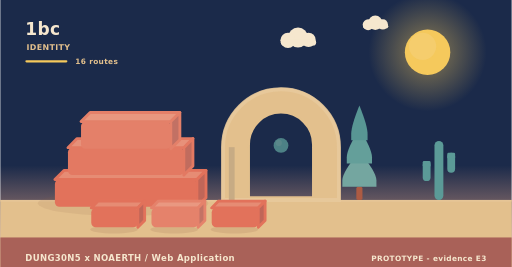
t = 0.00 s
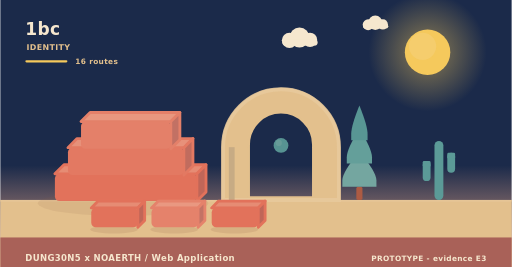
t = 1.95 s
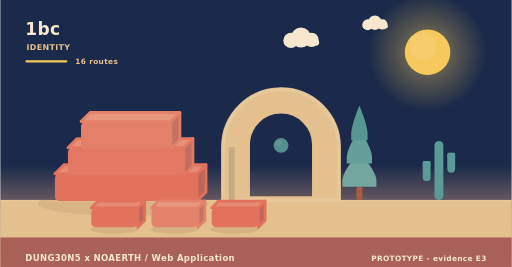
t = 3.90 s
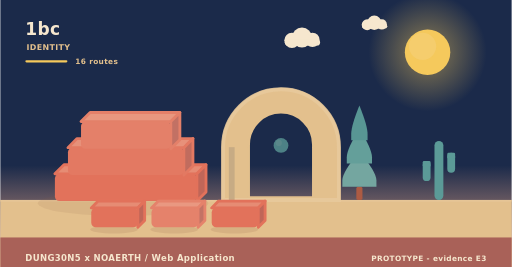
t = 5.20 s
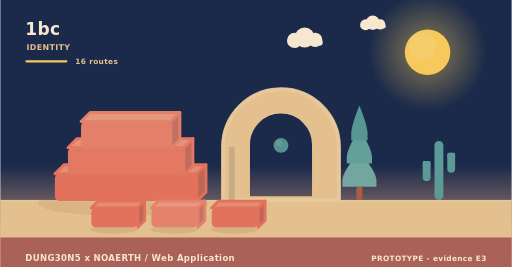
t = 8.75 s
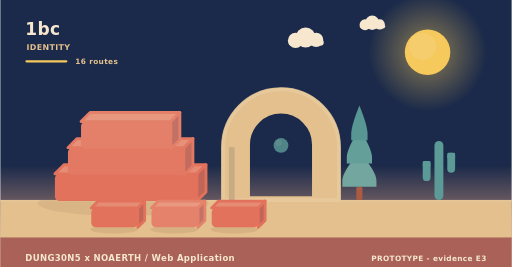
t = 10.00 s

The animated SVG that drew these frames (rendered in a browser with its animation timeline set to each time). Animation: 9 SMIL elements (animate=1,animateTransform=8); frames cover the first 10.00 s, repeats indefinitely.

<svg xmlns="http://www.w3.org/2000/svg" width="900" height="470" viewBox="0 0 900 470" role="img" aria-label="1bc - identity"><linearGradient id="skyh" x1="0" y1="0" x2="0" y2="1"><stop offset="0" stop-color="#1b2a4a"/><stop offset="0.62" stop-color="#1b2a4a"/><stop offset="1" stop-color="#f3ad8a"/></linearGradient><rect width="900" height="470" fill="url(#skyh)"/><radialGradient id="sunh"><stop offset="0.35" stop-color="#f5c95c" stop-opacity="0.34"/><stop offset="1" stop-color="#f5c95c" stop-opacity="0"/></radialGradient><circle cx="752" cy="92" r="104" fill="url(#sunh)"/><circle cx="752" cy="92" r="40" fill="#f5c95c"/><circle cx="743.2" cy="81.6" r="24" fill="#f5d27e" opacity="0.5"/><g><circle cx="524" cy="66" r="17.64" fill="#f6e7ce"/><circle cx="506.36" cy="71.04" r="13.44" fill="#f6e7ce"/><circle cx="542.48" cy="70.2" r="12.6" fill="#f6e7ce"/><rect x="493.76" y="69.36" width="62.16" height="10.92" rx="5.46" fill="#f6e7ce"/><animateTransform attributeName="transform" type="translate" values="0 0;24 0;0 0" dur="36s" begin="0s" repeatCount="indefinite"/></g><g><circle cx="660" cy="40" r="12.6" fill="#f6e7ce"/><circle cx="647.4" cy="43.6" r="9.6" fill="#f6e7ce"/><circle cx="673.2" cy="43" r="9" fill="#f6e7ce"/><rect x="638.4" y="42.4" width="44.4" height="7.8" rx="3.9" fill="#f6e7ce"/><animateTransform attributeName="transform" type="translate" values="0 0;-18 0;0 0" dur="46s" begin="3s" repeatCount="indefinite"/></g><rect x="0" y="352" width="900" height="118" fill="#e3c08d"/><rect x="0" y="352" width="900" height="3" fill="#e6c596"/><text x="44" y="62" font-family="Verdana,DejaVu Sans,sans-serif" font-size="30" font-weight="700" letter-spacing="0.6" fill="#f6e7ce" text-anchor="start">1bc</text><text x="46" y="88" font-family="Verdana,DejaVu Sans,sans-serif" font-size="14" font-weight="700" letter-spacing="0.6" fill="#e3c08d" text-anchor="start">IDENTITY</text><rect x="44" y="106" width="74" height="4" rx="2" fill="#f5c95c"/><text x="132" y="112" font-family="Verdana,DejaVu Sans,sans-serif" font-size="13" font-weight="700" letter-spacing="0.6" fill="#e3c08d" text-anchor="start">16 routes</text><ellipse cx="216" cy="358" rx="150" ry="22" fill="rgba(138,90,68,0.11)"/><g><path d="M96,306 L346,306 L362,290 L112,290 Z" fill="#e68c74" stroke="#e2725b" stroke-width="5" stroke-linejoin="round"/><path d="M346,306 L362,290 L362,338 L346,354 Z" fill="#c06658" stroke="#e2725b" stroke-width="5" stroke-linejoin="round"/><rect x="96" y="306" width="250" height="48" rx="8" fill="#e2725b"/><animateTransform attributeName="transform" type="translate" values="0 10;0 0" dur="0.9s" begin="0s" fill="freeze"/></g><g><path d="M119,260 L323,260 L339,244 L135,244 Z" fill="#e7917a" stroke="#e37962" stroke-width="5" stroke-linejoin="round"/><path d="M323,260 L339,244 L339,292 L323,308 Z" fill="#c16c5e" stroke="#e37962" stroke-width="5" stroke-linejoin="round"/><rect x="119" y="260" width="204" height="48" rx="8" fill="#e37962"/><animateTransform attributeName="transform" type="translate" values="0 10;0 0" dur="0.9s" begin="0.28s" fill="freeze"/></g><g><path d="M142,214 L300,214 L316,198 L158,198 Z" fill="#e8977f" stroke="#e48069" stroke-width="5" stroke-linejoin="round"/><path d="M300,214 L316,198 L316,246 L300,262 Z" fill="#c27164" stroke="#e48069" stroke-width="5" stroke-linejoin="round"/><rect x="142" y="214" width="158" height="48" rx="8" fill="#e48069"/><animateTransform attributeName="transform" type="translate" values="0 10;0 0" dur="0.9s" begin="0.56s" fill="freeze"/></g><path d="M392,352 L392,259.12 A102,102 0 0 1 596,259.12 L596,352 Z M436.88,348 L436.88,254.55 A57.12,57.12 0 0 1 551.12,254.55 L551.12,348 Z" fill="#e3c08d" fill-rule="evenodd" stroke="#e3c08d" stroke-width="5" stroke-linejoin="round"/><path d="M392,352 L392,259.12 A102,102 0 0 1 596,259.12 L596,352 Z" fill="none" stroke="#e8c99d" stroke-width="7" stroke-linecap="round" opacity="0.85"/><rect x="402.2" y="259.12" width="10.2" height="92.88" fill="#c7ab84"/><g><circle cx="494" cy="256" r="13" fill="#5b9a97"/><circle cx="490.1" cy="251.58" r="5.46" fill="#7aa9a2" opacity="0.55"/><animate attributeName="opacity" values="0.78;1;0.78" dur="5.2s" begin="0s" repeatCount="indefinite"/></g><rect x="626.6" y="328.64" width="10.8" height="23.36" rx="3" fill="#ac5b43"/><path d="M632,267.32 Q602,302.89 602,317.6 Q602,328.64 602,328.64 L662,328.64 Q662,328.64 662,317.6 Q662,302.89 632,267.32 Z" fill="#74a6a0"/><path d="M632,226.44 Q609.8,262.01 609.8,276.72 Q609.8,287.76 609.8,287.76 L654.2,287.76 Q654.2,287.76 654.2,276.72 Q654.2,262.01 632,226.44 Z" fill="#649f9a"/><path d="M632,185.56 Q617.6,221.13 617.6,235.84 Q617.6,246.88 617.6,246.88 L646.4,246.88 Q646.4,246.88 646.4,235.84 Q646.4,221.13 632,185.56 Z" fill="#589694"/><rect x="764.18" y="248" width="15.64" height="104" rx="7.82" fill="#5b9a97"/><rect x="743.48" y="283.36" width="13.8" height="35.36" rx="6.9" fill="#5b9a97"/><rect x="743.48" y="283.36" width="13.8" height="10.4" rx="2.3" fill="#5b9a97"/><rect x="786.72" y="268.8" width="13.8" height="35.36" rx="6.9" fill="#5b9a97"/><rect x="786.72" y="268.8" width="13.8" height="10.4" rx="2.3" fill="#5b9a97"/><ellipse cx="200" cy="404" rx="42" ry="7" fill="rgba(138,90,68,0.15)"/><g><path d="M160,366 L242,366 L254,354 L172,354 Z" fill="#e68c74" stroke="#e2725b" stroke-width="5" stroke-linejoin="round"/><path d="M242,366 L254,354 L254,388 L242,400 Z" fill="#c06658" stroke="#e2725b" stroke-width="5" stroke-linejoin="round"/><rect x="160" y="366" width="82" height="34" rx="8" fill="#e2725b"/><animateTransform attributeName="transform" type="translate" values="0 10;0 0" dur="0.7s" begin="0.8s" fill="freeze"/></g><ellipse cx="306" cy="404" rx="42" ry="7" fill="rgba(138,90,68,0.15)"/><g><path d="M266,366 L348,366 L360,354 L278,354 Z" fill="#e99881" stroke="#e5826b" stroke-width="5" stroke-linejoin="round"/><path d="M348,366 L360,354 L360,388 L348,400 Z" fill="#c37365" stroke="#e5826b" stroke-width="5" stroke-linejoin="round"/><rect x="266" y="366" width="82" height="34" rx="8" fill="#e5826b"/><animateTransform attributeName="transform" type="translate" values="0 10;0 0" dur="0.7s" begin="0.95s" fill="freeze"/></g><ellipse cx="412" cy="404" rx="42" ry="7" fill="rgba(138,90,68,0.15)"/><g><path d="M372,366 L454,366 L466,354 L384,354 Z" fill="#e68c74" stroke="#e2725b" stroke-width="5" stroke-linejoin="round"/><path d="M454,366 L466,354 L466,388 L454,400 Z" fill="#c06658" stroke="#e2725b" stroke-width="5" stroke-linejoin="round"/><rect x="372" y="366" width="82" height="34" rx="8" fill="#e2725b"/><animateTransform attributeName="transform" type="translate" values="0 10;0 0" dur="0.7s" begin="1.1s" fill="freeze"/></g><rect x="0" y="418" width="900" height="52" rx="0" fill="#a65c56" opacity="0.94"/><text x="44" y="460" font-family="Verdana,DejaVu Sans,sans-serif" font-size="15" font-weight="700" letter-spacing="0.6" fill="#f6e7ce" text-anchor="start">DUNG30N5 x NOAERTH  /  Web Application</text><text x="856" y="460" font-family="Verdana,DejaVu Sans,sans-serif" font-size="13" font-weight="700" letter-spacing="0.6" fill="#f6e7ce" text-anchor="end">PROTOTYPE  -  evidence E3</text></svg>
